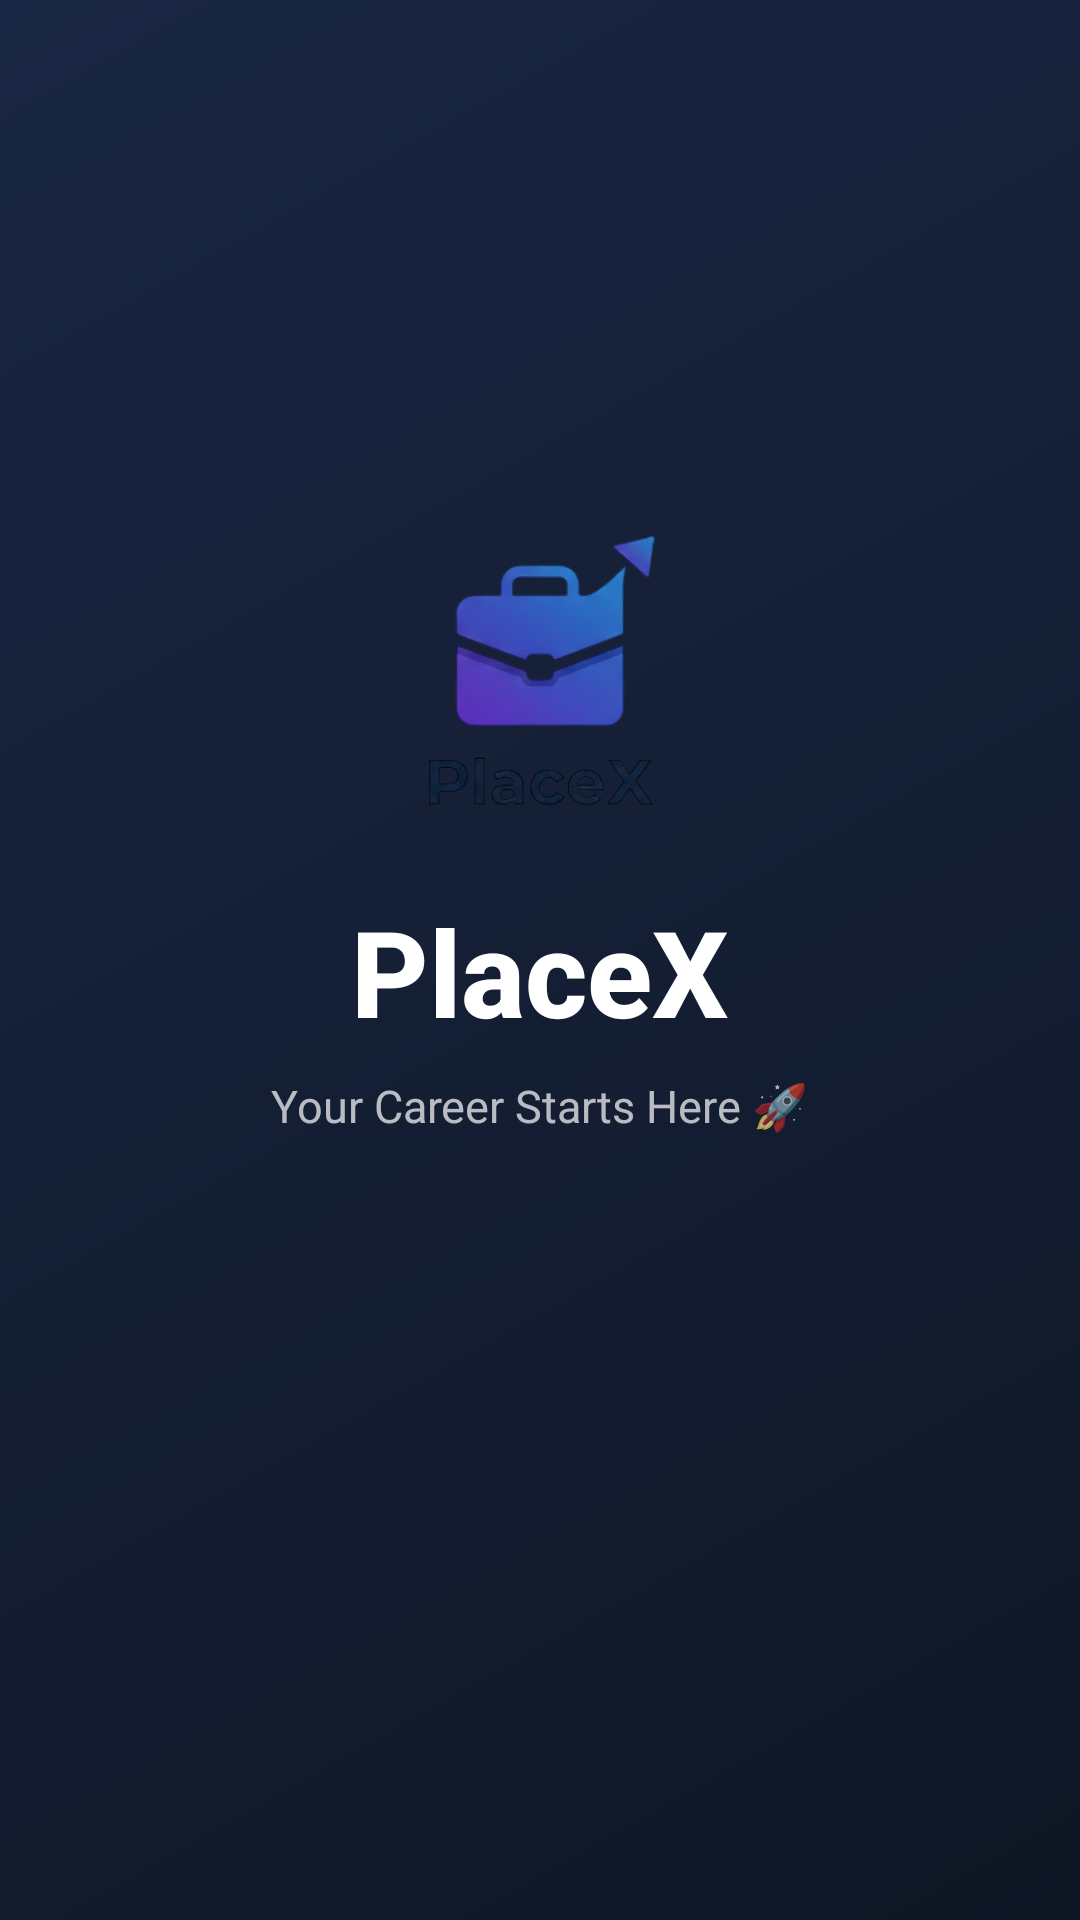

Android layout source for this screen:
<!-- AndroidManifest.xml: activity theme Theme.PlaceX.Splash -->
<!-- res/layout/activity_splash.xml -->
<?xml version="1.0" encoding="utf-8"?>
<LinearLayout xmlns:android="http://schemas.android.com/apk/res/android"
    android:layout_width="match_parent" android:layout_height="match_parent"
    android:orientation="vertical" android:gravity="center"
    android:background="@drawable/bg_splash">

    <ImageView android:id="@+id/splashLogo"
        android:layout_width="120dp" android:layout_height="120dp"
        android:src="@drawable/logo_placex"
        android:contentDescription="PlaceX Logo"/>

    <TextView android:id="@+id/splashAppName"
        android:layout_width="wrap_content" android:layout_height="wrap_content"
        android:text="PlaceX" android:textColor="#FFFFFF"
        android:textSize="40sp" android:textStyle="bold"
        android:fontFamily="sans-serif-medium"
        android:layout_marginTop="16dp"/>

    <TextView android:id="@+id/splashTagline"
        android:layout_width="wrap_content" android:layout_height="wrap_content"
        android:text="Your Career Starts Here 🚀"
        android:textColor="#B3FFFFFF" android:textSize="15sp"
        android:layout_marginTop="8dp"/>

    <ProgressBar android:layout_width="40dp" android:layout_height="40dp"
        android:layout_marginTop="60dp" android:indeterminateTint="#FFFFFF"/>
</LinearLayout>
<!-- resources referenced by this layout -->
<resources>
  <!-- drawable bg_splash (drawable) -->
  <?xml version="1.0" encoding="utf-8"?>
  <shape xmlns:android="http://schemas.android.com/apk/res/android" android:shape="rectangle">
      <gradient android:startColor="#0F1624" android:endColor="#1A2744" android:angle="135"/>
  </shape>
  <!-- drawable logo_placex: png bitmap (drawable, 76969 bytes) -->
  <style name="Theme.PlaceX.Splash" parent="Theme.PlaceX">
          <item name="android:windowFullscreen">true</item>
      </style>
  <style name="Theme.PlaceX" parent="Theme.MaterialComponents.DayNight.NoActionBar">
          <item name="colorPrimary">@color/colorPrimary</item>
          <item name="colorPrimaryVariant">@color/colorPrimaryDark</item>
          <item name="colorOnPrimary">@color/textPrimary</item>
          <item name="colorSurface">@color/colorSurface</item>
          <item name="colorOnSurface">@color/colorOnSurface</item>
          <item name="colorError">@color/colorError</item>
          <item name="android:windowBackground">@color/colorBackground</item>
          <item name="android:statusBarColor">@color/colorPrimaryDark</item>
          <item name="android:navigationBarColor">@color/colorBackground</item>
          
          <item name="colorControlActivated">@color/colorPrimary</item>
          <item name="colorControlNormal">#4DFFFFFF</item>
      </style>
  <color name="colorPrimary">#4A90E2</color>
  <color name="colorPrimaryDark">#1A2744</color>
  <color name="textPrimary">#FFFFFF</color>
  <color name="colorSurface">#1E2D40</color>
  <color name="colorOnSurface">#FFFFFF</color>
  <color name="colorError">#F44336</color>
  <color name="colorBackground">#0F1624</color>
</resources>
